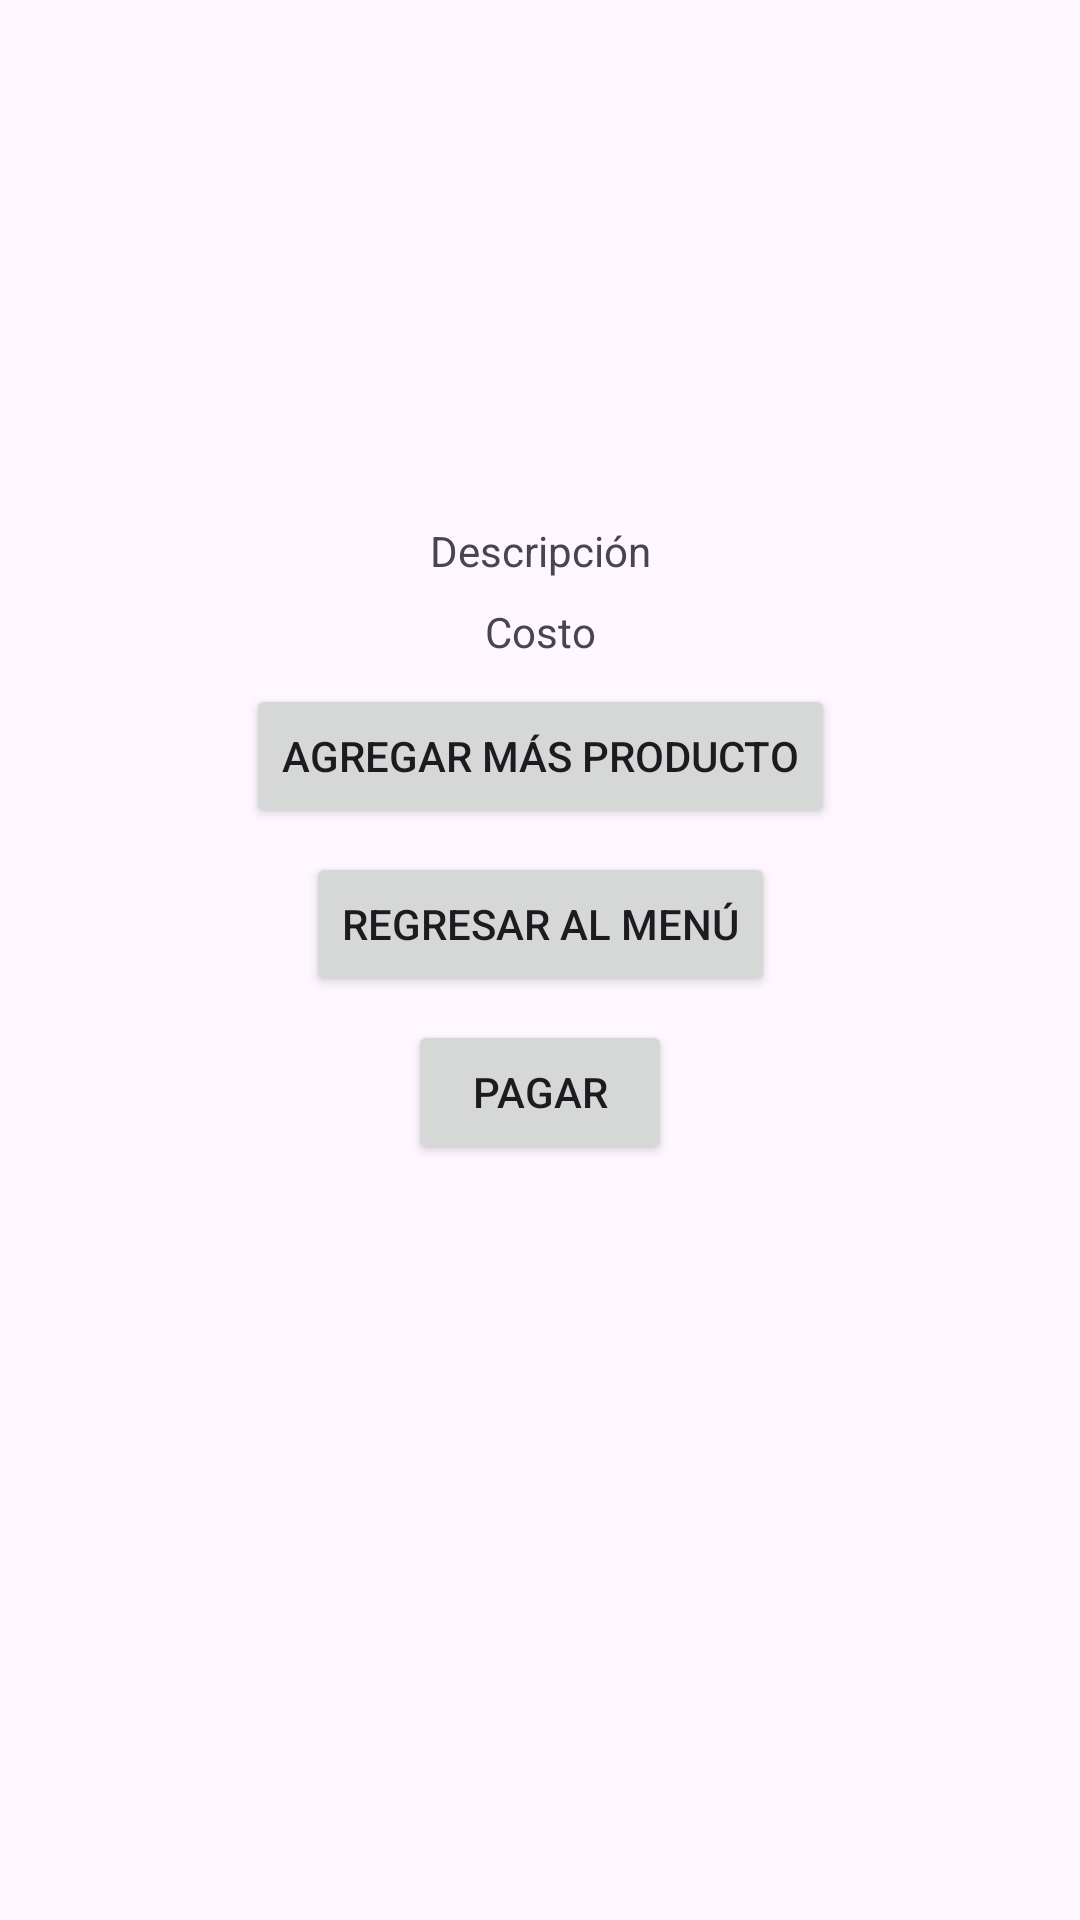

Produce the Android XML layout that renders to this screen, including the resource entries it uses.
<!-- AndroidManifest.xml: application theme Theme.VicicletasMonkey06 -->
<!-- res/layout/activity_deportiva.xml -->
<?xml version="1.0" encoding="utf-8"?>
<androidx.constraintlayout.widget.ConstraintLayout xmlns:android="http://schemas.android.com/apk/res/android"
    xmlns:app="http://schemas.android.com/apk/res-auto"
    xmlns:tools="http://schemas.android.com/tools"
    android:id="@+id/main"
    android:layout_width="match_parent"
    android:layout_height="match_parent"
    tools:context=".deportiva">

    <ImageView
        android:id="@+id/imageViewDeportiva"
        android:layout_width="150dp"
        android:layout_height="150dp"
        app:layout_constraintTop_toTopOf="parent"
        app:layout_constraintStart_toStartOf="parent"
        app:layout_constraintEnd_toEndOf="parent"
        android:layout_marginTop="16dp"/>

    <TextView
        android:id="@+id/descripcionTextViewDeportiva"
        android:layout_width="wrap_content"
        android:layout_height="wrap_content"
        android:text="Descripción"
        app:layout_constraintTop_toBottomOf="@id/imageViewDeportiva"
        app:layout_constraintStart_toStartOf="parent"
        app:layout_constraintEnd_toEndOf="parent"
        android:layout_marginTop="8dp"/>

    <TextView
        android:id="@+id/costoTextViewDeportiva"
        android:layout_width="wrap_content"
        android:layout_height="wrap_content"
        android:text="Costo"
        app:layout_constraintTop_toBottomOf="@id/descripcionTextViewDeportiva"
        app:layout_constraintStart_toStartOf="parent"
        app:layout_constraintEnd_toEndOf="parent"
        android:layout_marginTop="8dp"/>

    <Button
        android:id="@+id/agregarProductoButtonDeportiva"
        android:layout_width="wrap_content"
        android:layout_height="wrap_content"
        android:text="Agregar más producto"
        app:layout_constraintTop_toBottomOf="@id/costoTextViewDeportiva"
        app:layout_constraintStart_toStartOf="parent"
        app:layout_constraintEnd_toEndOf="parent"
        android:layout_marginTop="8dp"/>

    <Button
        android:id="@+id/regresarMenuButtonDeportiva"
        android:layout_width="wrap_content"
        android:layout_height="wrap_content"
        android:text="Regresar al Menú"
        app:layout_constraintTop_toBottomOf="@id/agregarProductoButtonDeportiva"
        app:layout_constraintStart_toStartOf="parent"
        app:layout_constraintEnd_toEndOf="parent"
        android:layout_marginTop="8dp"/>

    <Button
        android:id="@+id/pagarButtonDeportiva"
        android:layout_width="wrap_content"
        android:layout_height="wrap_content"
        android:text="Pagar"
        app:layout_constraintTop_toBottomOf="@id/regresarMenuButtonDeportiva"
        app:layout_constraintStart_toStartOf="parent"
        app:layout_constraintEnd_toEndOf="parent"
        android:layout_marginTop="8dp"/>

</androidx.constraintlayout.widget.ConstraintLayout>
<!-- resources referenced by this layout -->
<resources>
  <style name="Theme.VicicletasMonkey06" parent="Base.Theme.VicicletasMonkey06" />
  <style name="Base.Theme.VicicletasMonkey06" parent="Theme.Material3.DayNight.NoActionBar">
          
          
      </style>
</resources>
